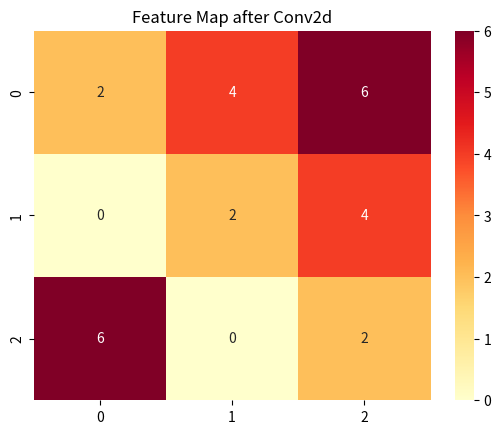

Write the Python code that produced this figure.
import numpy as np
import seaborn as sns
import matplotlib.pyplot as plt

# Ma trận input 4x4
input_matrix = np.array([
    [1, 2, 3, 0],
    [0, 1, 2, 3],
    [3, 0, 1, 2],
    [2, 3, 0, 1]
])

# Kernel 2x2
kernel = np.array([
    [1, 0],
    [0, 1]
])

# Kích thước output
H_out = input_matrix.shape[0] - kernel.shape[0] + 1
W_out = input_matrix.shape[1] - kernel.shape[1] + 1
output = np.zeros((H_out, W_out))

# Tích chập (Conv2d)
for i in range(H_out):
    for j in range(W_out):
        region = input_matrix[i:i+kernel.shape[0], j:j+kernel.shape[1]]
        output[i, j] = np.sum(region * kernel)

# Vẽ heatmap
sns.heatmap(output, annot=True, cmap="YlOrRd")
plt.title("Feature Map after Conv2d")
plt.show()
